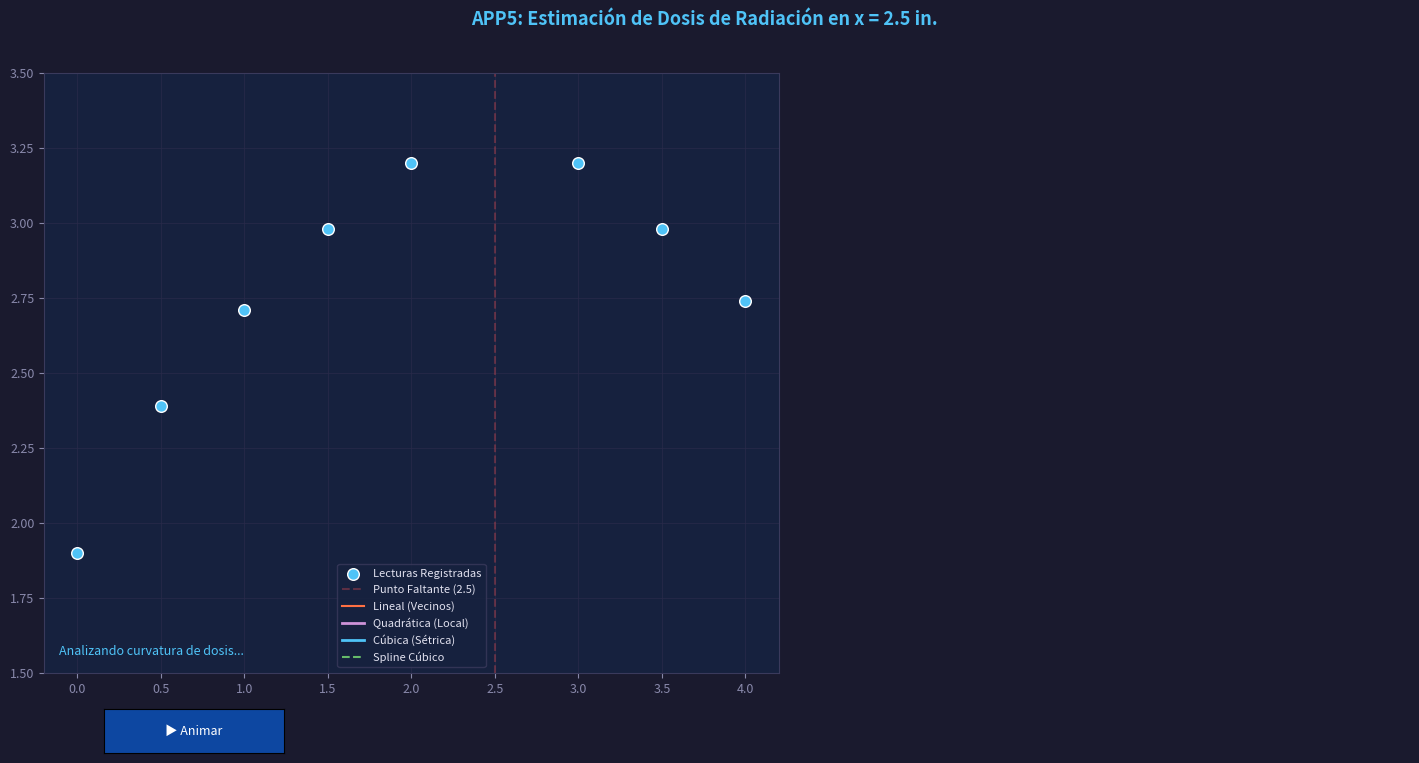

Generate this figure with matplotlib:
import numpy as np
import matplotlib.pyplot as plt
import matplotlib.patches as mpatches
from matplotlib.widgets import Button
from matplotlib.animation import FuncAnimation
from scipy.interpolate import CubicSpline

# ── Paleta (UASLP Mechatronics Style) ──────────────────────────────────────
BG_FIG    = "#1A1A2E"
BG_AX     = "#16213E"
BG_TABLE  = "#0F3460"
GRID_CLR  = "#2A2A4A"
SPINE_CLR = "#3A3A5C"
TXT_PRI   = "#E2E2F0"
TXT_SEC   = "#8888AA"
ACCENT    = "#4FC3F7"

CLR_LIN   = "#FF7043" # Linear
CLR_QUAD  = "#CE93D8" # Quadratic
CLR_POLY  = "#4FC3F7" # Cubic/Higher
CLR_SPLI  = "#66BB6A" # Spline

# ── Datos de APP5 ──────────────────────────────────────────────────────────
# Position (in)
xs = np.array([0, 0.5, 1.0, 1.5, 2.0, 3.0, 3.5, 4.0])
# Dosage (10^5 rads/hr)
ys = np.array([1.90, 2.39, 2.71, 2.98, 3.20, 3.20, 2.98, 2.74])

X_TARGET = 2.5

# ── Modelos ───────────────────────────────────────────────────────────────
# 1. Linear (Using nearest neighbors 2.0 and 3.0)
p_lin = np.polyfit(xs[4:6], ys[4:6], 1)
# 2. Quadratic (Using 1.5, 2.0, 3.0)
p_qua = np.polyfit(xs[3:6], ys[3:6], 2)
# 3. Cubic (Using 1.5, 2.0, 3.0, 3.5)
p_cub = np.polyfit(xs[3:7], ys[3:7], 3)
# 4. Cubic Spline
spline = CubicSpline(xs, ys, bc_type='natural')

def eval_dosage(x):
    return {
        "lin":  np.polyval(p_lin, x),
        "qua":  np.polyval(p_qua, x),
        "cub":  np.polyval(p_cub, x),
        "spli": float(spline(x))
    }

# ── Interfaz ───────────────────────────────────────────────────────────────
plt.rcParams.update({"text.color": TXT_PRI, "axes.labelcolor": TXT_SEC, "font.size": 9})
fig = plt.figure(figsize=(15, 8), facecolor=BG_FIG)
fig.text(0.5, 0.96, "APP5: Estimación de Dosis de Radiación en x = 2.5 in.", 
         ha="center", fontsize=13, color=ACCENT, fontweight='bold')

gs = fig.add_gridspec(1, 2, width_ratios=[1.3, 1], left=0.06, right=0.97, bottom=0.15, top=0.90, wspace=0.1)
ax = fig.add_subplot(gs[0]); axt = fig.add_subplot(gs[1])

ax.set_facecolor(BG_AX); ax.set_xlim(-0.2, 4.2); ax.set_ylim(1.5, 3.5)
ax.grid(True, color=GRID_CLR, lw=0.5); ax.tick_params(colors=TXT_SEC)
for sp in ax.spines.values(): sp.set_color(SPINE_CLR)

ax.scatter(xs, ys, color=ACCENT, s=70, edgecolors="white", zorder=5, label="Lecturas Registradas")
ax.axvline(X_TARGET, color="#FF5252", ls="--", alpha=0.3, label="Punto Faltante (2.5)")

ln_lin, = ax.plot([], [], color=CLR_LIN,  lw=1.5, label="Lineal (Vecinos)")
ln_qua, = ax.plot([], [], color=CLR_QUAD, lw=2, label="Quadrática (Local)")
ln_cub, = ax.plot([], [], color=CLR_POLY, lw=2, label="Cúbica (Sétrica)")
ln_spl, = ax.plot([], [], color=CLR_SPLI, lw=1.5, ls="--", label="Spline Cúbico")

ax.legend(facecolor=BG_AX, edgecolor=SPINE_CLR, fontsize=8, loc="lower center")
status_txt = ax.text(0.02, 0.03, "Analizando curvatura de dosis...", transform=ax.transAxes, color=ACCENT)

def draw_table(done=False):
    axt.cla(); axt.set_axis_off()
    if not done: return
    res = eval_dosage(X_TARGET)
    y = 0.95; r_h = 0.08
    axt.text(0.5, y, "Resultados para x = 2.5", ha="center", color=ACCENT, weight='bold', fontsize=11)
    y -= 0.12
    for h, cx in zip(["Grado/Método", "Dosis Est. (10^5 rads/hr)"], [0.05, 0.55]):
        axt.text(cx, y, h, color=TXT_SEC, fontsize=8, weight='bold')

    methods = [("Lineal (Deg 1)", CLR_LIN, res['lin']), ("Quadrática (Deg 2)", CLR_QUAD, res['qua']),
               ("Cúbica (Deg 3)", CLR_POLY, res['cub']), ("Cubic Spline", CLR_SPLI, res['spli'])]

    for name, clr, val in methods:
        y -= r_h
        axt.text(0.05, y, name, color=clr, weight='bold')
        axt.text(0.55, y, f"{val:.4f}", color=TXT_PRI)
    
    # Conclusion box
    rect = mpatches.FancyBboxPatch((0.05, 0.15), 0.9, 0.2, boxstyle="round,pad=0.02", 
                                  facecolor="#0A2A50", edgecolor=ACCENT, transform=axt.transAxes)
    axt.add_patch(rect)
    axt.text(0.5, 0.28, "MEJOR ESTIMACIÓN", ha="center", color=ACCENT, weight='bold', transform=axt.transAxes)
    axt.text(0.5, 0.20, f"≈ {res['qua']:.3f} x 10^5 rads/hr", ha="center", color=TXT_PRI, fontsize=12, transform=axt.transAxes)

def update(frame):
    x_range = np.linspace(0, 4, 100)
    idx = (frame % 50) * 2
    if frame < 50:
        ln_lin.set_data(x_range[:idx], [np.polyval(p_lin, x) for x in x_range[:idx]])
    elif frame < 100:
        ln_qua.set_data(x_range[:idx], [np.polyval(p_qua, x) for x in x_range[:idx]])
    elif frame < 150:
        ln_cub.set_data(x_range[:idx], [np.polyval(p_cub, x) for x in x_range[:idx]])
    elif frame < 200:
        ln_spl.set_data(x_range[:idx], [spline(x) for x in x_range[:idx]])
    if frame == 199: draw_table(done=True); status_txt.set_text("Cálculo finalizado.")
    return ln_lin, ln_qua, ln_cub, ln_spl

ani_data = {"obj": None}
def start_anim(event):
    if ani_data["obj"] is None:
        ani_data["obj"] = FuncAnimation(fig, update, frames=200, interval=20, repeat=False)
    plt.draw()

ax_play = fig.add_axes([0.1, 0.05, 0.12, 0.055])
btn_play = Button(ax_play, "▶ Animar", color="#0D47A1", hovercolor="#1565C0")
btn_play.label.set_color("white"); btn_play.on_clicked(start_anim)

draw_table(done=False)
plt.show()
